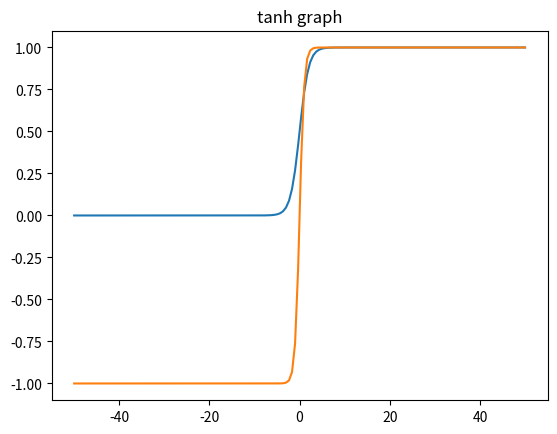

This chart was generated by the following Python code:
import numpy as np
from numpy import random
import matplotlib.pyplot as plt
#graph 1
def sigmoid(z):
    return 1/(1+2.71**(-z))
x = np.linspace(-50,50,150)#generate random uniform values
y = sigmoid(x)
plt.plot(x,y)
plt.title("sigmoid graph")
plt.show()
#graph 2
def tanh(z):
    return (2.71**(z)-2.71**(-z))/(2.71 **(z) + 2.71**(-z))
x = np.linspace(-50,50,150)#generate random uniform values
y = tanh(x)
plt.plot(x,y)
plt.title("tanh graph")
plt.show()

